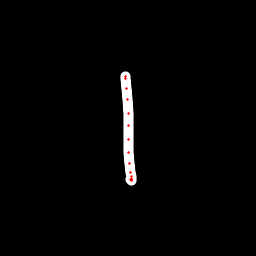

The data file committed next to this chart (first rows):
x, y, hover, eod
125, 76.42, 0.0, 0.0
125.1, 76.95, 0.0, 0.0
125.9, 78.98, 0.0, 0.0
126.8, 88.88, 0.0, 0.0
127.1, 99.34, 0.0, 0.0
128.1, 113.9, 0.0, 0.0
128.6, 125.3, 0.0, 0.0
129, 139.7, 0.0, 0.0
128.8, 152.9, 0.0, 0.0
129.9, 163.5, 0.0, 0.0
130.4, 172.8, 0.0, 0.0
131, 176.9, 0.0, 0.0
131, 179.2, 0.0, 0.0
131.2, 179.9, 0.0, 0.0
131.3, 179.7, 0.0, 0.0
131.4, 179.4, 0.0, 0.0
131.8, 179.3, 0.0, 0.0
131.4, 179.1, 0.0, 0.0
130.6, 179, 0.0, 0.0
131.5, 180.2, 0.0, 1.0
